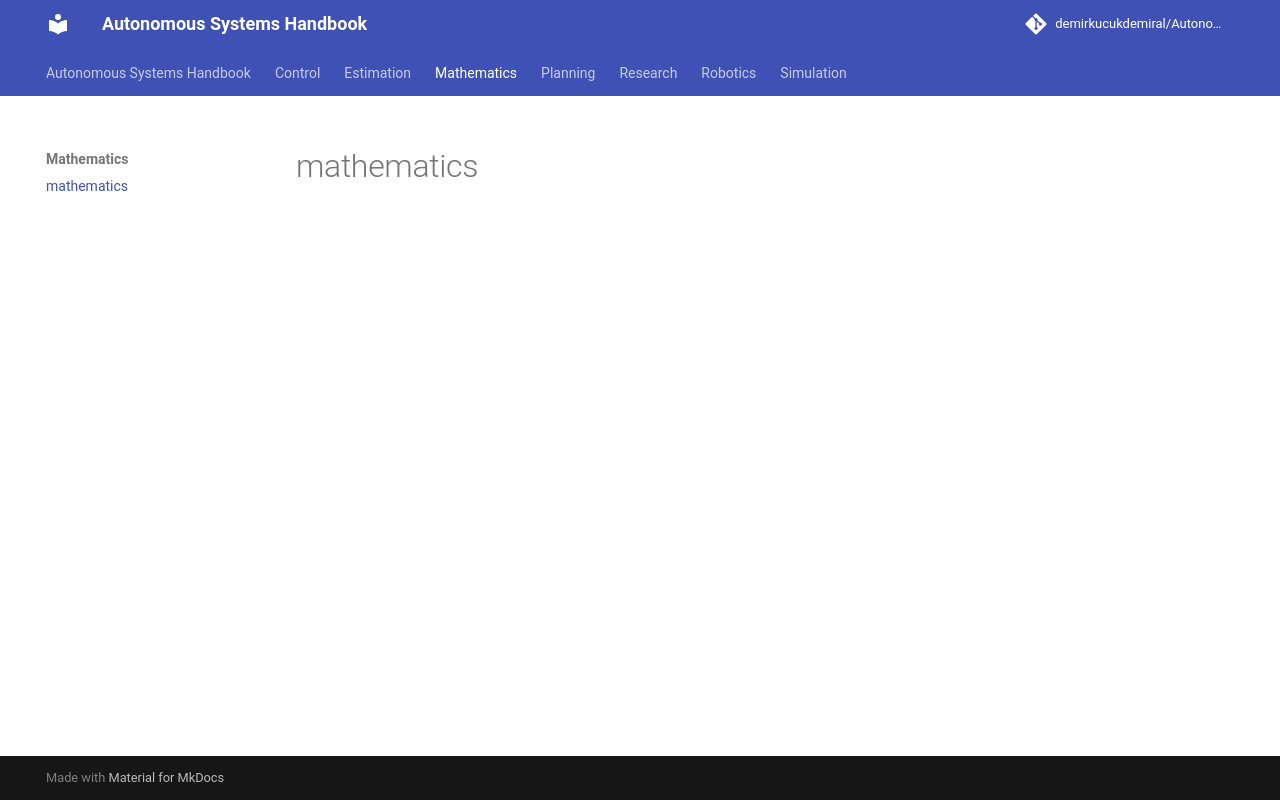

repository: DemirKucukdemiral/Autonomous_Library · page: mathematics/index.html · generator: mkdocs

# mathematics
